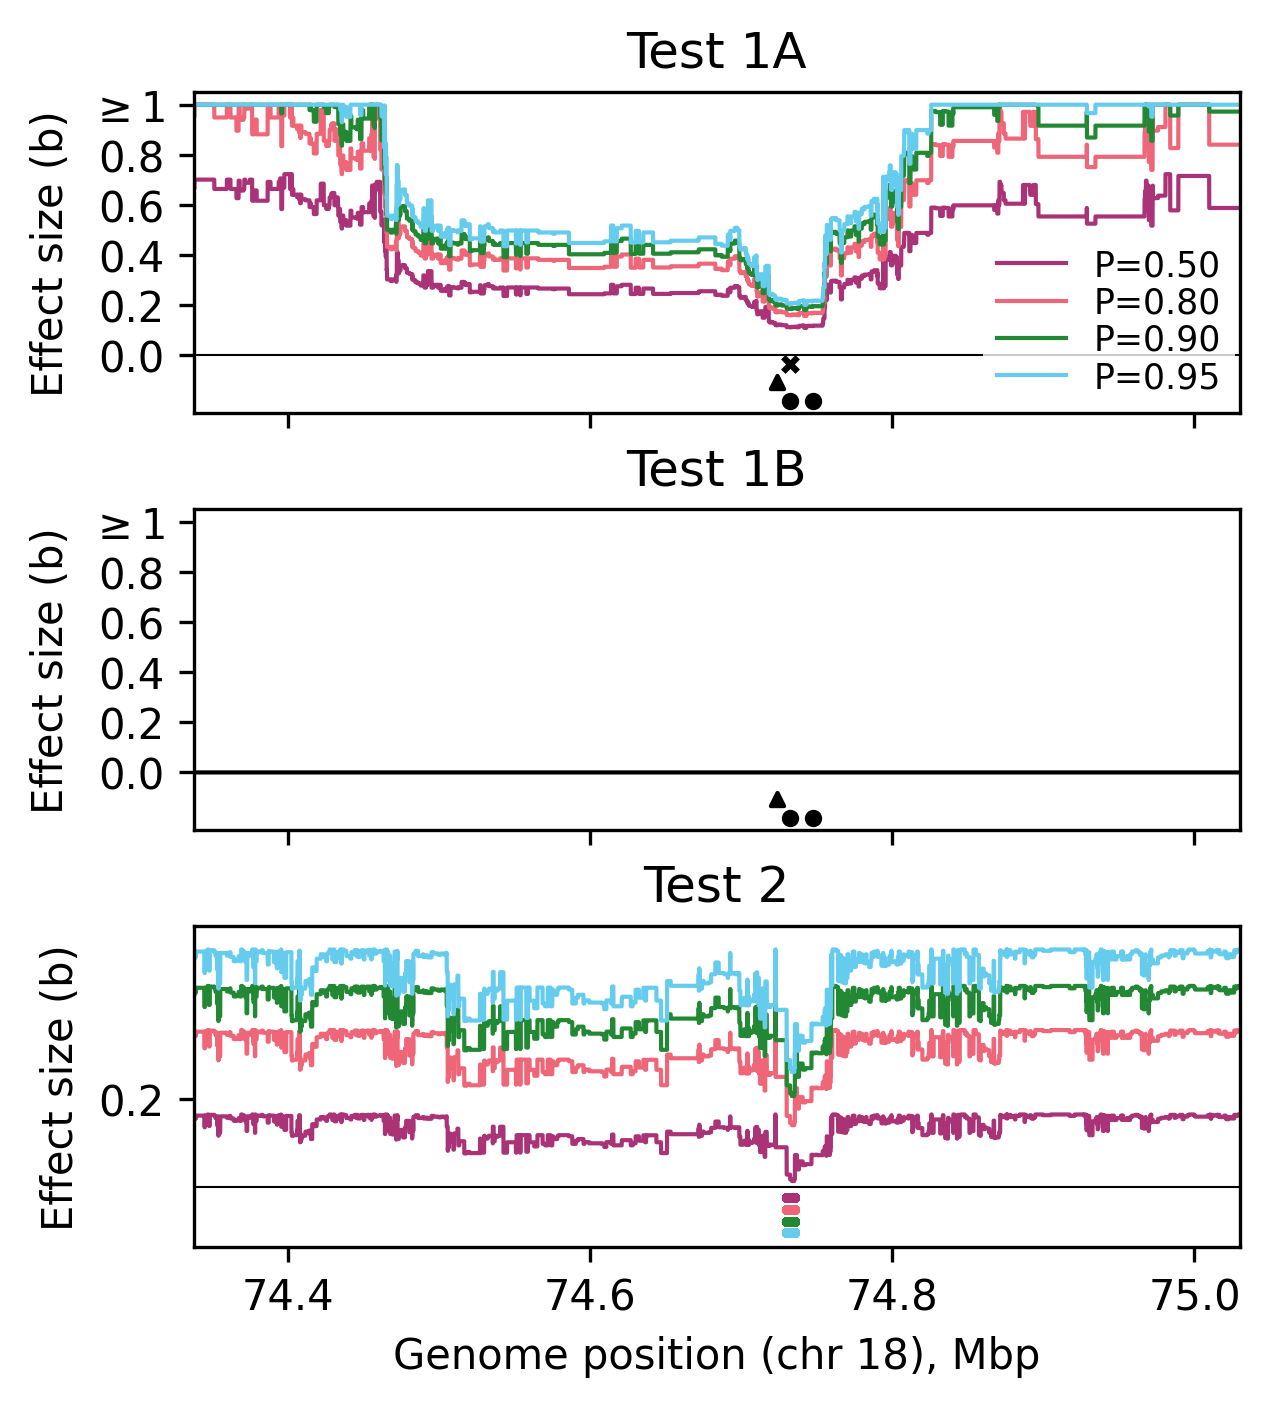

The data file committed next to this chart (first rows):
Variable, Value
snp1, chr18:74747424
snp2, chr18:74732087
snp3, chr18:74723459
sample_size_N, 1006
alpha, 0.0500
interaction_test_statistic, 1.96
max_effect_size, 1
search_distance_cM, 1
searchrange_chr18_start, 74337591
searchrange_chr18_end, 75030019
freq_snp1, 0.4811
freq_snp2, 0.4841
freq_S, 0.1710
freq_K1, 0.3101
freq_K2, 0.3131
freq_O, 0.2058
test1a_b_clade_min_p0.5, 0.1096
test1a_r2_clade_min_p0.5, 0.8286
test1a_b_mut_min_p0.5, 0.1497
test1a_r2_mut_min_p0.5, 0.0293
test1a_mut_chr_p0.5, 18
test1a_mut_pos_p0.5, [74732472]
test1a_b_clade_min_p0.8, 0.1567
test1a_r2_clade_min_p0.8, 0.8286
test1a_b_mut_min_p0.8, 0.2140
test1a_r2_mut_min_p0.8, 0.0293
test1a_mut_chr_p0.8, 18
test1a_mut_pos_p0.8, [74732472]
test1a_b_clade_min_p0.9, 0.1813
test1a_r2_clade_min_p0.9, 0.8286
test1a_b_mut_min_p0.9, 0.2476
test1a_r2_mut_min_p0.9, 0.0293
test1a_mut_chr_p0.9, 18
test1a_mut_pos_p0.9, [74732472]
test1a_b_clade_min_p0.95, 0.2016
test1a_r2_clade_min_p0.95, 0.8286
test1a_b_mut_min_p0.95, 0.2754
test1a_r2_mut_min_p0.95, 0.0293
test1a_mut_chr_p0.95, 18
test1a_mut_pos_p0.95, [74732472]
test1b_b_min, 0.0000
test2_overall_min_b, 0.1227
